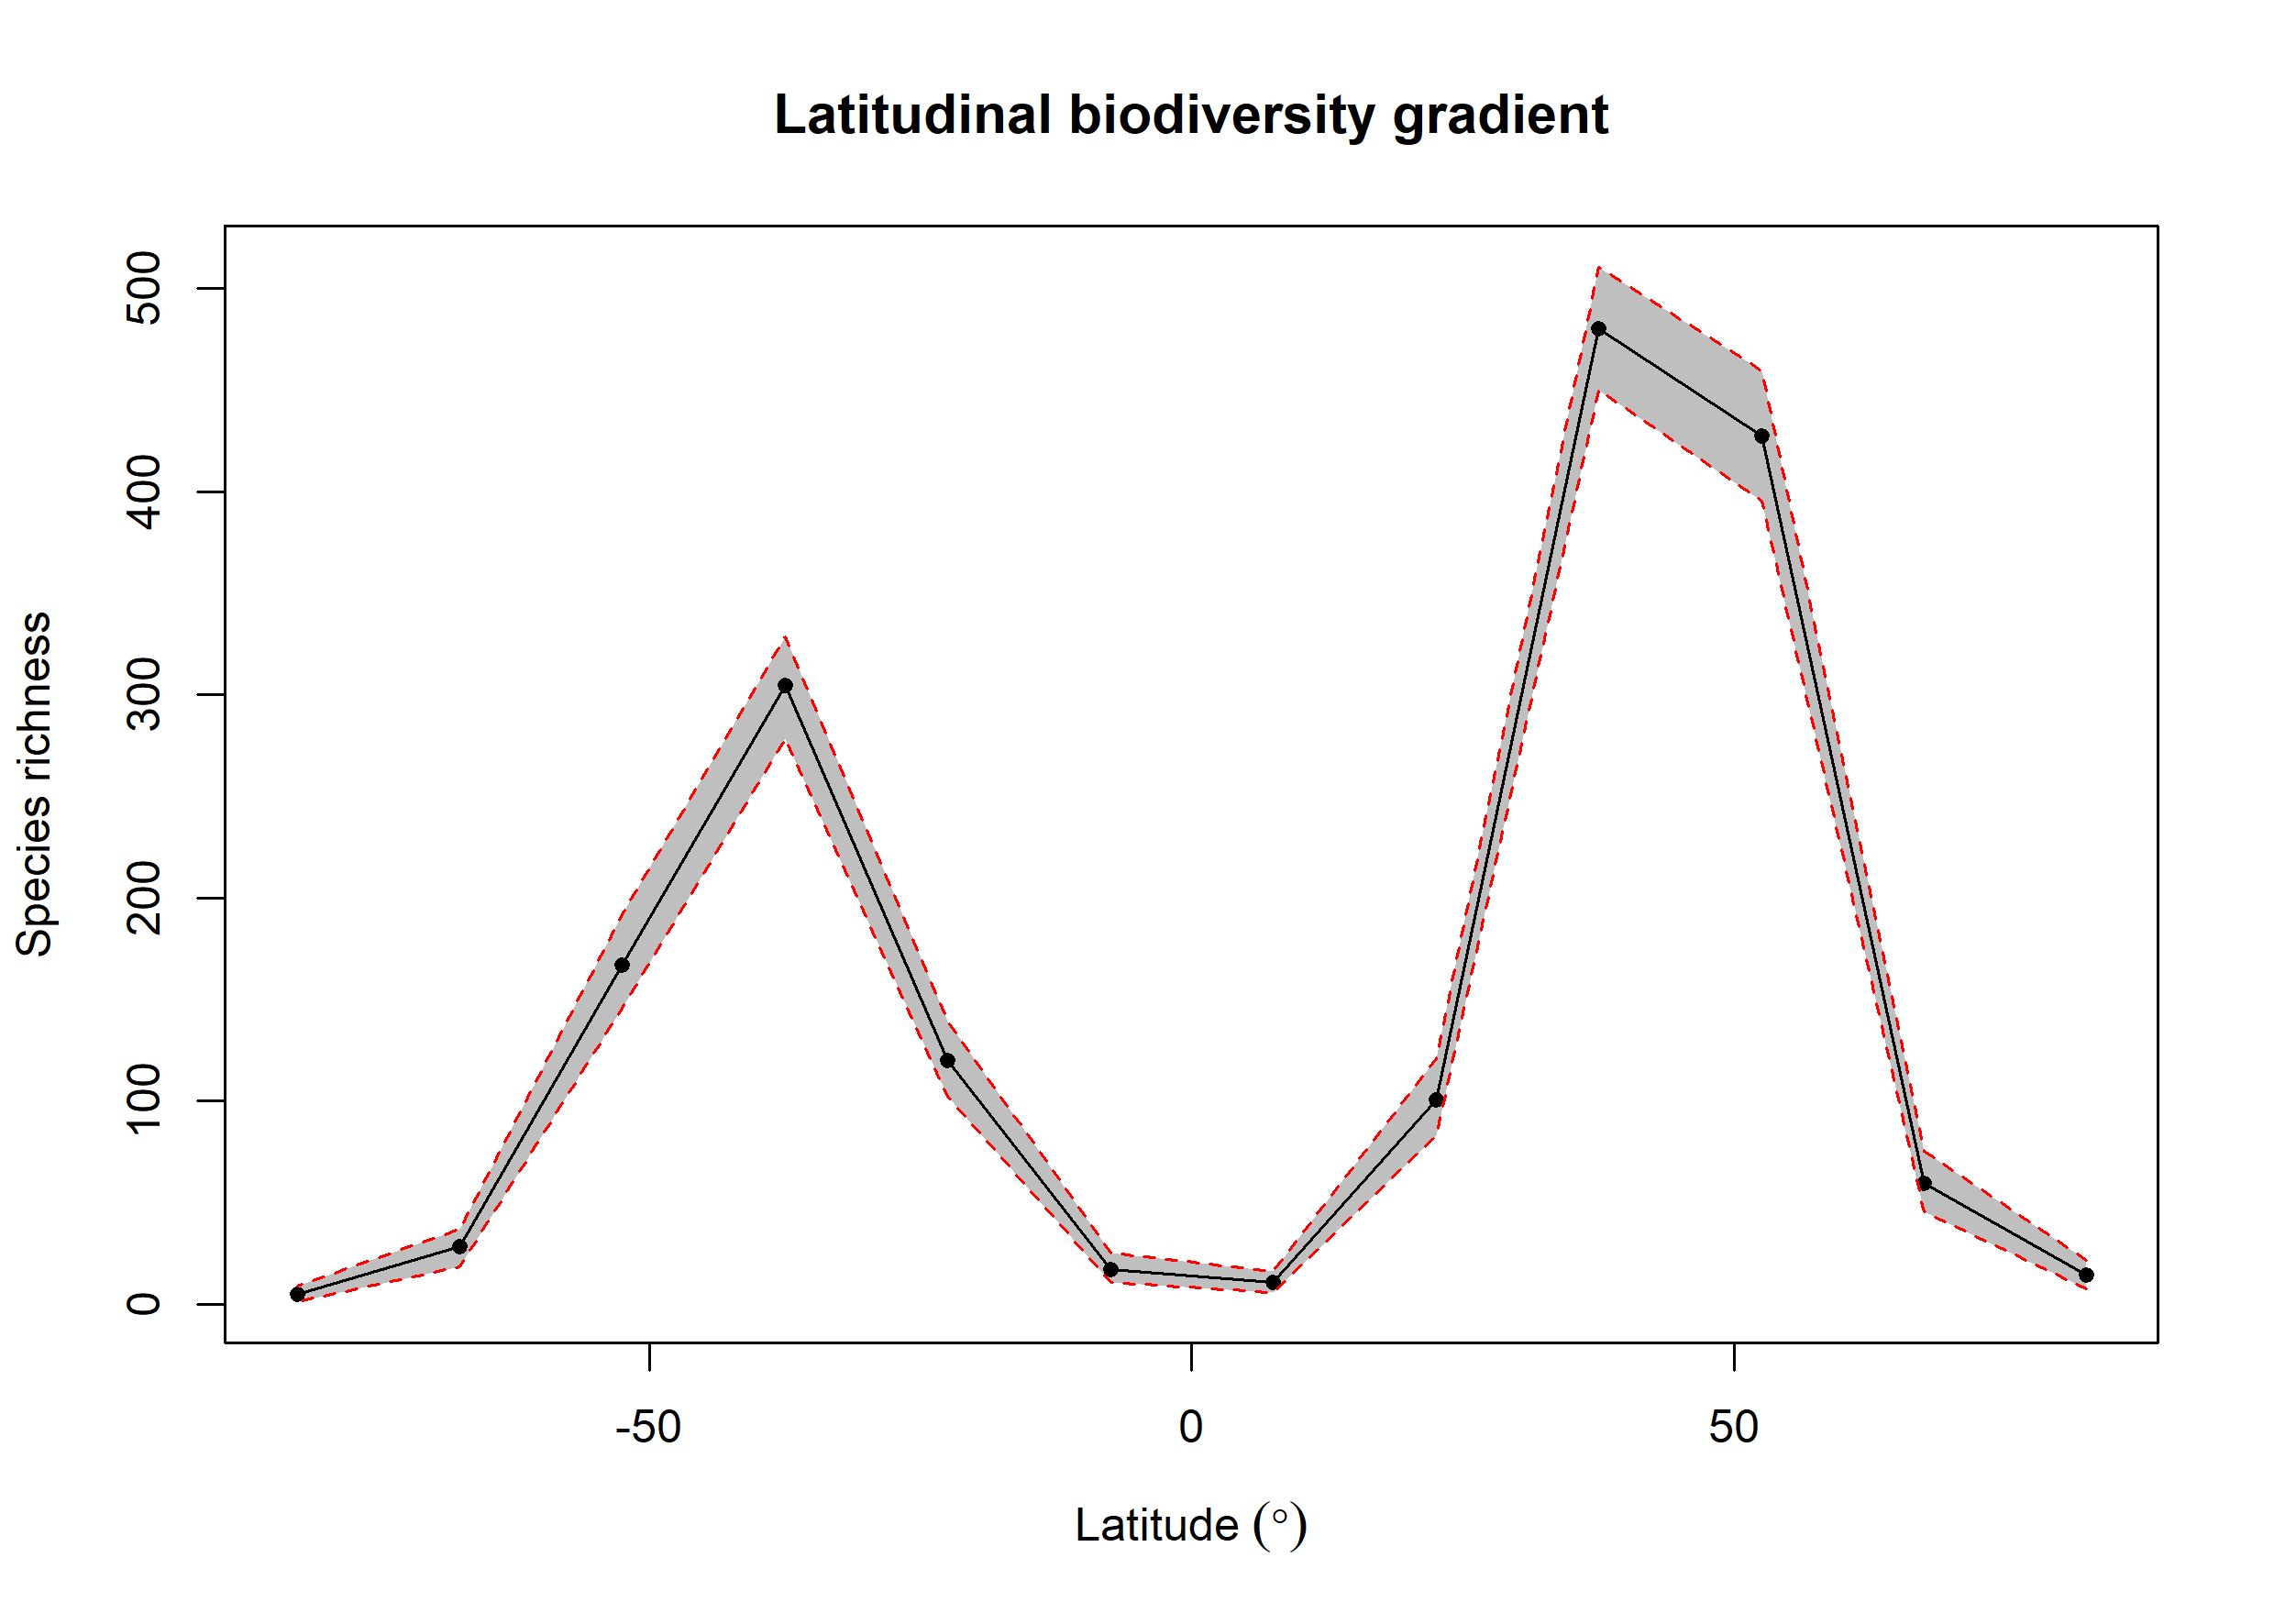

The data file committed next to this chart (first rows):
bin, max, min, mid, hemisphere, mean_richness, CI.Lower, CI.Upper
1, 90, 75, 82.5, N, 14.43, 7.475, 21.52
2, 75, 60, 67.5, N, 59.44, 45.48, 75
3, 60, 45, 52.5, N, 427.4, 395.5, 459.5
4, 45, 30, 37.5, N, 480.4, 449.9, 510.6
5, 30, 15, 22.5, N, 100.4, 83, 121
6, 15, 0, 7.5, N, 10.62, 5.475, 16
7, 0, -15, -7.5, S, 17.02, 10.47, 25
8, -15, -30, -22.5, S, 119.7, 102.5, 139.5
9, -30, -45, -37.5, S, 304.6, 278.4, 328.5
10, -45, -60, -52.5, S, 166.7, 145.5, 191.5
11, -60, -75, -67.5, S, 28.45, 18.48, 37
12, -75, -90, -82.5, S, 4.7, 1, 9.05
